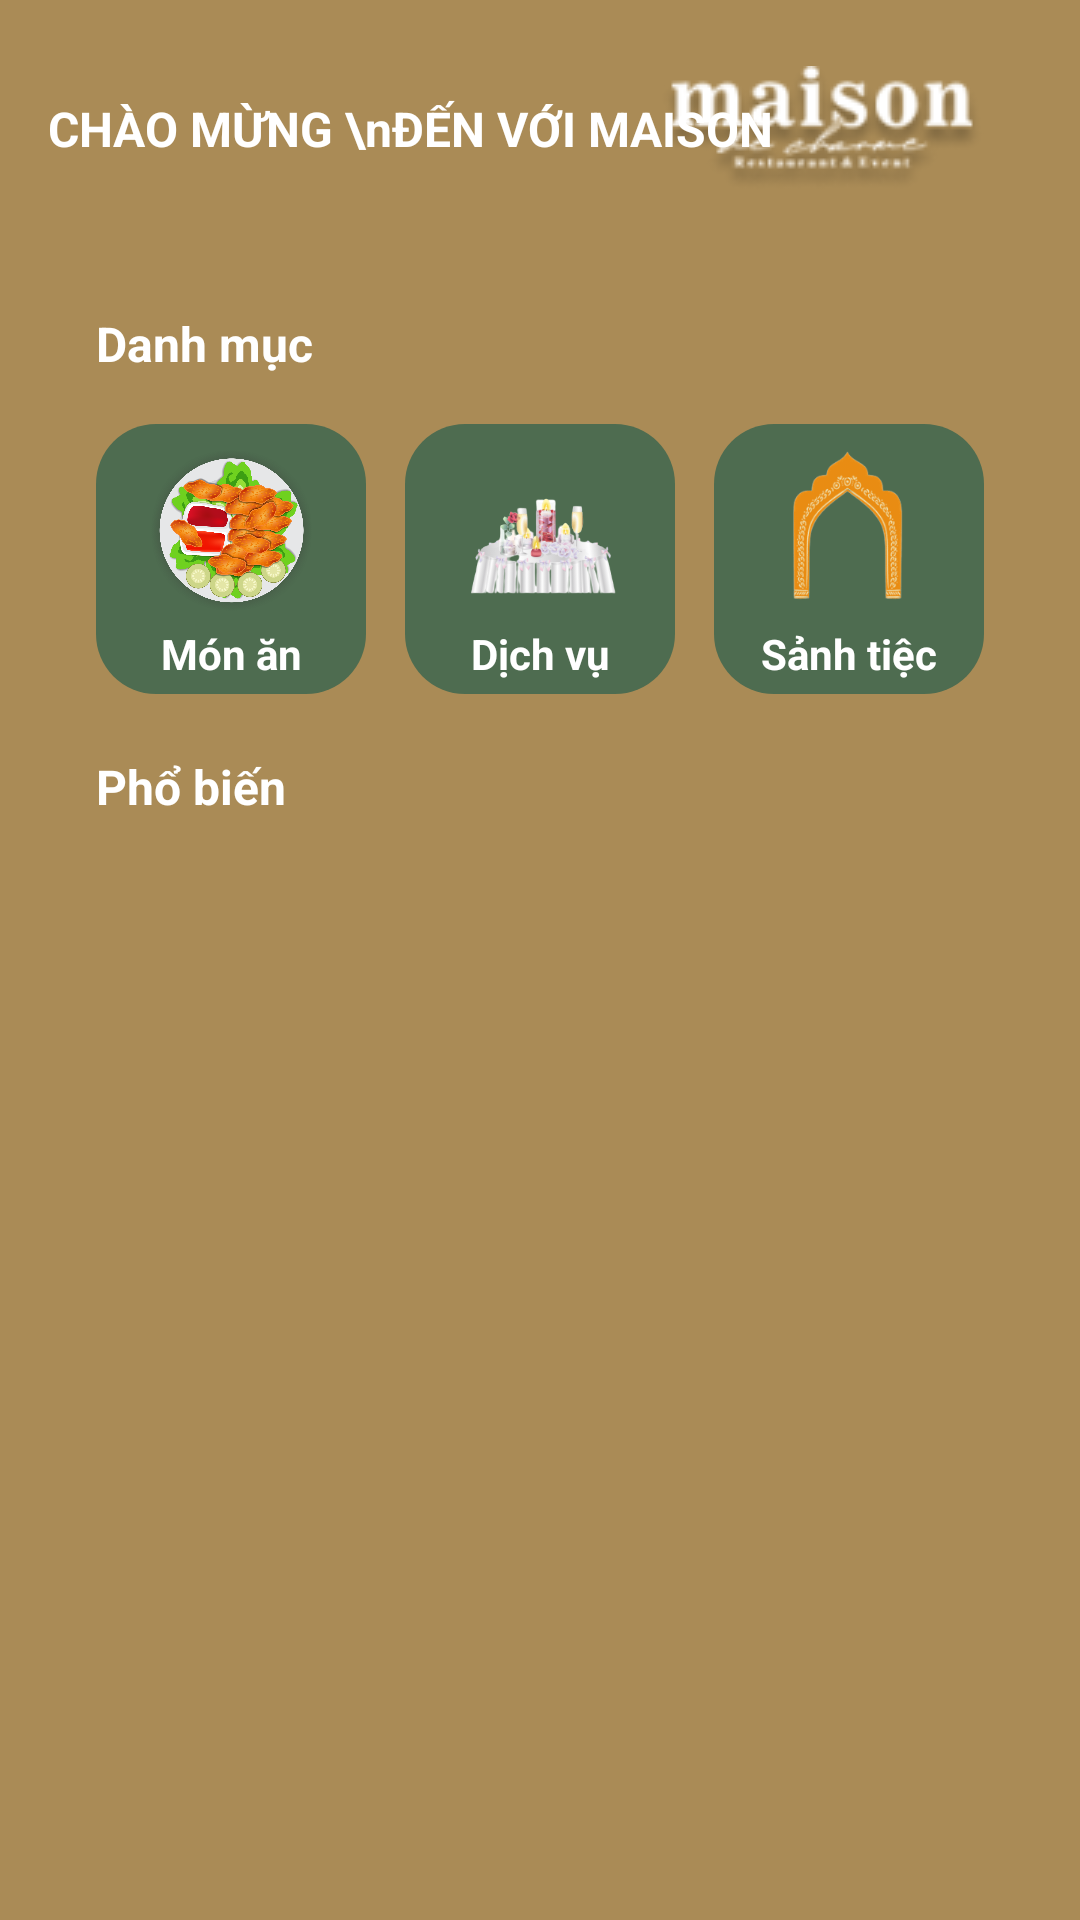

Write the Android layout XML for this screen, with the resource values it uses.
<!-- AndroidManifest.xml: application theme Theme.Wedding -->
<!-- res/layout/fragment_home.xml -->
<?xml version="1.0" encoding="utf-8"?>
<FrameLayout xmlns:android="http://schemas.android.com/apk/res/android"
    xmlns:app="http://schemas.android.com/apk/res-auto"
    xmlns:tools="http://schemas.android.com/tools"
    android:layout_width="match_parent"
    android:layout_height="match_parent">

    <androidx.constraintlayout.widget.ConstraintLayout
        android:layout_width="match_parent"
        android:layout_height="match_parent"
        android:background="#AA8B56">

        <TextView
            android:id="@+id/textView2"
            android:layout_width="wrap_content"
            android:layout_height="wrap_content"
            android:layout_marginTop="16dp"
            android:text="Welcome back"
            android:textColor="@color/white"
            android:textSize="20dp"
            android:textStyle="bold"
            android:visibility="gone"
            app:layout_constraintStart_toStartOf="@+id/textView"
            app:layout_constraintTop_toBottomOf="@+id/textView" />

        <ImageView
            android:id="@+id/imageView2"
            android:layout_width="wrap_content"
            android:layout_height="wrap_content"
            android:layout_marginEnd="32dp"
            android:background="@drawable/image_logo"
            app:layout_constraintBottom_toBottomOf="@+id/textView"
            app:layout_constraintEnd_toEndOf="parent"
            app:layout_constraintTop_toTopOf="@+id/textView" />

        <TextView
            android:id="@+id/textView"
            android:layout_width="wrap_content"
            android:layout_height="wrap_content"
            android:layout_marginStart="16dp"
            android:layout_marginTop="32dp"
            android:text="CHÀO MỪNG \nĐẾN VỚI MAISON"
            android:textColor="@color/white"
            android:textSize="16dp"
            android:textStyle="bold"
            app:layout_constraintStart_toStartOf="parent"
            app:layout_constraintTop_toTopOf="parent" />

        <ImageView
            android:id="@+id/img_anh"
            android:layout_width="match_parent"
            android:layout_height="wrap_content"
            android:layout_marginHorizontal="24dp"
            android:layout_marginTop="16dp"
            android:src="@drawable/img_demo"
            app:layout_constraintTop_toBottomOf="@+id/textView" />

        <EditText
            android:id="@+id/editTextTextPersonName"
            android:layout_width="0dp"
            android:layout_height="50dp"
            android:layout_marginStart="16dp"
            android:layout_marginTop="12dp"
            android:layout_marginEnd="16dp"
            android:background="@drawable/search"
            android:drawableEnd="@drawable/ic_baseline_search_24"
            android:ems="10"
            android:hint="Search for"
            android:inputType="textPersonName"
            android:textAlignment="gravity"
            android:textColorHint="#1e4368"
            android:textStyle="italic"
            android:visibility="gone"
            app:layout_constraintEnd_toEndOf="parent"
            app:layout_constraintHorizontal_bias="0.0"
            app:layout_constraintStart_toStartOf="parent"
            app:layout_constraintTop_toBottomOf="@+id/imageView2"></EditText>

        <androidx.constraintlayout.widget.ConstraintLayout
            android:layout_width="match_parent"
            android:layout_height="0dp"
            android:layout_marginTop="10dp"
            app:layout_constraintBottom_toBottomOf="parent"
            app:layout_constraintEnd_toEndOf="parent"
            app:layout_constraintStart_toStartOf="parent"
            app:layout_constraintTop_toBottomOf="@+id/img_anh">

            <TextView
                android:id="@+id/textView10"
                android:layout_width="wrap_content"
                android:layout_height="wrap_content"
                android:layout_marginStart="32dp"
                android:layout_marginTop="24dp"
                android:text="Danh mục"
                android:textColor="@color/white"
                android:textSize="16dp"
                android:textStyle="bold"
                app:layout_constraintStart_toStartOf="parent"
                app:layout_constraintTop_toTopOf="parent" />

            <androidx.constraintlayout.widget.ConstraintLayout
                android:id="@+id/optionDish"
                android:layout_width="90dp"
                android:layout_height="90dp"
                android:layout_marginStart="32dp"
                android:layout_marginTop="16dp"
                android:background="@drawable/light_bg2"
                app:layout_constraintStart_toStartOf="parent"
                app:layout_constraintTop_toBottomOf="@+id/textView10">

                <TextView
                    android:id="@+id/textView17"
                    android:layout_width="wrap_content"
                    android:layout_height="wrap_content"
                    android:layout_marginBottom="4dp"
                    android:text="Món ăn"
                    android:textColor="@color/white"
                    android:textStyle="bold"
                    app:layout_constraintBottom_toBottomOf="parent"
                    app:layout_constraintEnd_toEndOf="parent"
                    app:layout_constraintStart_toStartOf="parent" />

                <ImageView
                    android:id="@+id/imageView20"
                    android:layout_width="55dp"
                    android:layout_height="55dp"
                    android:layout_marginTop="8dp"
                    android:src="@drawable/demo"
                    app:layout_constraintEnd_toEndOf="parent"
                    app:layout_constraintStart_toStartOf="parent"
                    app:layout_constraintTop_toTopOf="parent" />

            </androidx.constraintlayout.widget.ConstraintLayout>

            <androidx.constraintlayout.widget.ConstraintLayout
                android:id="@+id/optionService"
                android:layout_width="90dp"
                android:layout_height="90dp"
                android:background="@drawable/light_bg2"
                app:layout_constraintBottom_toBottomOf="@+id/optionDish"
                app:layout_constraintEnd_toStartOf="@+id/optionLounge"
                app:layout_constraintStart_toEndOf="@+id/optionDish"
                app:layout_constraintTop_toTopOf="@+id/optionDish">

                <TextView
                    android:id="@+id/textView19"
                    android:layout_width="wrap_content"
                    android:layout_height="wrap_content"
                    android:layout_marginBottom="4dp"
                    android:text="Dịch vụ"
                    android:textColor="@color/white"
                    android:textStyle="bold"
                    app:layout_constraintBottom_toBottomOf="parent"
                    app:layout_constraintEnd_toEndOf="parent"
                    app:layout_constraintStart_toStartOf="parent" />

                <ImageView
                    android:id="@+id/imageView21"
                    android:layout_width="76dp"
                    android:layout_height="73dp"
                    android:layout_marginTop="4dp"
                    android:src="@drawable/service"
                    app:layout_constraintEnd_toEndOf="parent"
                    app:layout_constraintStart_toStartOf="parent"
                    app:layout_constraintTop_toTopOf="parent" />
            </androidx.constraintlayout.widget.ConstraintLayout>

            <androidx.constraintlayout.widget.ConstraintLayout
                android:id="@+id/optionLounge"
                android:layout_width="90dp"
                android:layout_height="90dp"
                android:layout_marginEnd="32dp"
                android:background="@drawable/light_bg2"
                app:layout_constraintBottom_toBottomOf="@+id/optionService"
                app:layout_constraintEnd_toEndOf="parent"
                app:layout_constraintTop_toTopOf="@+id/optionService">

                <TextView
                    android:id="@+id/textView21"
                    android:layout_width="wrap_content"
                    android:layout_height="wrap_content"
                    android:layout_marginBottom="4dp"
                    android:text="Sảnh tiệc"
                    android:textColor="@color/white"
                    android:textStyle="bold"
                    app:layout_constraintBottom_toBottomOf="parent"
                    app:layout_constraintEnd_toEndOf="parent"
                    app:layout_constraintStart_toStartOf="parent" />

                <ImageView
                    android:id="@+id/imageView22"
                    android:layout_width="60dp"
                    android:layout_height="60dp"
                    android:layout_marginTop="4dp"
                    android:src="@drawable/lounge"
                    app:layout_constraintEnd_toEndOf="parent"
                    app:layout_constraintHorizontal_bias="0.466"
                    app:layout_constraintStart_toStartOf="parent"
                    app:layout_constraintTop_toTopOf="parent" />
            </androidx.constraintlayout.widget.ConstraintLayout>

            <TextView
                android:id="@+id/textView15"
                android:layout_width="wrap_content"
                android:layout_height="wrap_content"
                android:layout_marginStart="32dp"
                android:layout_marginTop="20dp"
                android:text="Phổ biến"
                android:textColor="@color/white"
                android:textSize="16dp"
                android:textStyle="bold"
                app:layout_constraintStart_toStartOf="parent"
                app:layout_constraintTop_toBottomOf="@+id/optionDish" />

            <androidx.recyclerview.widget.RecyclerView
                android:id="@+id/rvSale"
                android:layout_width="match_parent"
                android:layout_height="wrap_content"
                android:layout_marginTop="8dp"
                tools:listitem="@layout/item_listds"
                app:layout_constraintEnd_toEndOf="parent"
                app:layout_constraintStart_toStartOf="parent"
                app:layout_constraintTop_toBottomOf="@+id/textView15" />
        </androidx.constraintlayout.widget.ConstraintLayout>
    </androidx.constraintlayout.widget.ConstraintLayout>
</FrameLayout>
<!-- res/layout/item_listds.xml (included above) -->
<?xml version="1.0" encoding="utf-8"?>
<androidx.constraintlayout.widget.ConstraintLayout xmlns:android="http://schemas.android.com/apk/res/android"
    xmlns:app="http://schemas.android.com/apk/res-auto"
    xmlns:tools="http://schemas.android.com/tools"
    android:layout_width="match_parent"
    android:layout_height="wrap_content"
    android:layout_marginTop="8dp"
    android:layout_marginHorizontal="24dp"
    android:background="@drawable/bg_itemds">

    <ImageView
        android:id="@+id/img_image"
        android:layout_width="wrap_content"
        android:layout_height="wrap_content"
        android:src="@drawable/img_phobien"
        app:layout_constraintStart_toStartOf="parent"
        app:layout_constraintTop_toTopOf="parent" />

    <TextView
        android:id="@+id/tv_name"
        android:layout_width="wrap_content"
        android:layout_height="wrap_content"
        android:text="Tiệc sinh nhật"
        android:textColor="@color/white"
        android:textSize="16dp"
        android:layout_marginStart="24dp"
        android:textStyle="bold"
        app:layout_constraintBottom_toBottomOf="@+id/img_image"
        app:layout_constraintStart_toEndOf="@+id/img_image"
        app:layout_constraintTop_toTopOf="@+id/img_image" />

</androidx.constraintlayout.widget.ConstraintLayout>
<!-- resources referenced by this layout -->
<resources>
  <color name="white">#FFFFFFFF</color>
  <!-- drawable bg_itemds (drawable) -->
  <?xml version="1.0" encoding="utf-8"?>
  <shape xmlns:android="http://schemas.android.com/apk/res/android">
      <size
          android:width="328dp"
          android:height="70dp" />
      <corners android:radius="20dp"
          />
      <stroke android:width="1dp"
          android:color="#4E6C50"/>
      <solid android:color="#4E6C50"/>
  </shape>
  <!-- drawable demo: png bitmap (drawable-xhdpi, 658614 bytes) -->
  <!-- drawable ic_baseline_search_24 (drawable) -->
  <vector android:height="24dp" android:tint="#7F7B7B"
      android:viewportHeight="24" android:viewportWidth="24"
      android:width="24dp" xmlns:android="http://schemas.android.com/apk/res/android">
      <path android:fillColor="@android:color/white" android:pathData="M15.5,14h-0.79l-0.28,-0.27C15.41,12.59 16,11.11 16,9.5 16,5.91 13.09,3 9.5,3S3,5.91 3,9.5 5.91,16 9.5,16c1.61,0 3.09,-0.59 4.23,-1.57l0.27,0.28v0.79l5,4.99L20.49,19l-4.99,-5zM9.5,14C7.01,14 5,11.99 5,9.5S7.01,5 9.5,5 14,7.01 14,9.5 11.99,14 9.5,14z"/>
  </vector>
  <!-- drawable image_logo: png bitmap (drawable, 6825 bytes) -->
  <!-- drawable img_phobien: png bitmap (drawable, 14173 bytes) -->
  <!-- drawable light_bg2 (drawable) -->
  <?xml version="1.0" encoding="utf-8"?>
  <selector xmlns:android="http://schemas.android.com/apk/res/android">
      <item>
          <shape android:shape="rectangle">
              <solid android:color="#4E6C50" />
              <corners android:radius="20dp" />
              <size android:width="70dp" android:height="80dp" />
          </shape>
      </item>
  </selector>
  <!-- drawable lounge: png bitmap (drawable-xhdpi, 23607 bytes) -->
  <!-- drawable search (drawable) -->
  <?xml version="1.0" encoding="utf-8"?>
  <selector xmlns:android="http://schemas.android.com/apk/res/android">
      <item>
          <shape android:shape="rectangle">
              <corners android:radius="20dp">
              </corners>
              <solid android:color="@color/white"></solid>
          </shape>
  
      </item>
  </selector>
  <!-- drawable service: png bitmap (drawable-xhdpi, 43594 bytes) -->
  <style name="Theme.Wedding" parent="Theme.MaterialComponents.DayNight.NoActionBar">
          
          <item name="colorPrimary">@color/purple_500</item>
          <item name="colorPrimaryVariant">@color/purple_700</item>
          <item name="colorOnPrimary">@color/white</item>
          
          <item name="colorSecondary">@color/teal_200</item>
          <item name="colorSecondaryVariant">@color/teal_700</item>
          <item name="colorOnSecondary">@color/black</item>
          
          <item name="android:statusBarColor" tools:targetApi="l">?attr/colorPrimaryVariant</item>
          
      </style>
  <color name="purple_500">#FF6200EE</color>
  <color name="purple_700">#FF3700B3</color>
  <color name="teal_200">#FF03DAC5</color>
  <color name="teal_700">#FF018786</color>
  <color name="black">#FF000000</color>
</resources>
